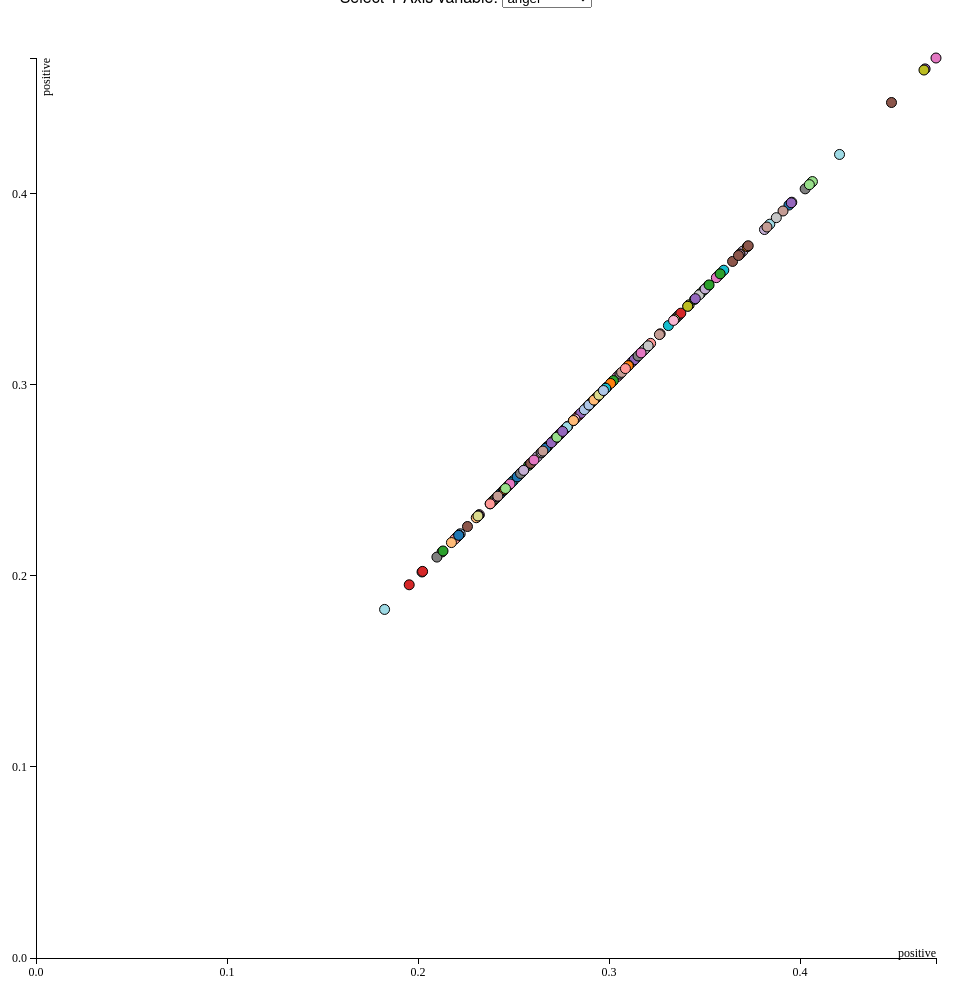
D3 v3 page, settled after 480 driven frames (8 s of simulated time); the page loaded 1 data file(s).



    d3.csv('episodes.csv',function (data) {
// CSV section
  var body = d3.select('body')
  var selectData = [ { "text" : "anger" },
                     { "text" : "anticipation" },
                     { "text" : "disgust" },
                     { "text" : "fear" },
                     { "text" : "joy" },
                     { "text" : "sadness" },
                     { "text" : "surprise" },
                     { "text" : "trust" },
                     { "text" : "negative" },
                     { "text" : "positive" },
                   ]

  // Select X-axis Variable
  var span = body.append('span')
    .text('Select X-Axis variable: ')
  var yInput = body.append('select')
      .attr('id','xSelect')
      .on('change',xChange)
    .selectAll('option')
      .data(selectData)
      .enter()
    .append('option')
      .attr('value', function (d) { return d.text })
      .text(function (d) { return d.text ;})
  body.append('br')

  // Select Y-axis Variable
  var span = body.append('span')
      .text('Select Y-Axis variable: ')
  var yInput = body.append('select')
      .attr('id','ySelect')
      .on('change',yChange)
    .selectAll('option')
      .data(selectData)
      .enter()
    .append('option')
      .attr('value', function (d) { return d.text })
      .text(function (d) { return d.text ;})
  body.append('br')

  // Variables
  var body = d3.select('body')
  var margin = { top: 50, right: 50, bottom: 50, left: 50 }
  var h = 1000 - margin.top - margin.bottom
  var w = 1000 - margin.left - margin.right
  var formatPercent = d3.format('.2%')
  // Scales
  var colorScale = d3.scale.category20()
  var xScale = d3.scale.linear()
    .domain([
      d3.min([0,d3.min(data,function (d) { return d['postive'] })]),
      d3.max([0,d3.max(data,function (d) { return d['positive'] })])
      ])
    .range([0,w])
  var yScale = d3.scale.linear()
    .domain([
      d3.min([0,d3.min(data,function (d) { return d['positive'] })]),
      d3.max([0,d3.max(data,function (d) { return d['positive'] })])
      ])
    .range([h,0])
  // SVG
  var svg = body.append('svg')
      .attr('height',h + margin.top + margin.bottom)
      .attr('width',w + margin.left + margin.right)
    .append('g')
      .attr('transform','translate(' + margin.left + ',' + margin.top + ')')
  // X-axis
  var xAxis = d3.svg.axis()
    .scale(xScale)
    //.tickFormat(formatPercent)
    .ticks(5)
    .orient('bottom')
  // Y-axis
  var yAxis = d3.svg.axis()
    .scale(yScale)
    //.tickFormat(formatPercent)
    .ticks(5)
    .orient('left')
  // Circles
  var circles = svg.selectAll('circle')
      .data(data)
      .enter()
    .append('circle')
      .attr('cx',function (d) { return xScale(d['positive']) })
      .attr('cy',function (d) { return yScale(d['positive']) })
      .attr('r','5')
      .attr('stroke','black')
      .attr('stroke-width',1)
      .attr('fill',function (d,i) { return colorScale(i) })
      .on('mouseover', function () {
        d3.select(this)
          .transition()
          .duration(500)
          .attr('r',20)
          .attr('stroke-width',3)
      })
      .on('mouseout', function () {
        d3.select(this)
          .transition()
          .duration(500)
          .attr('r',5)
          .attr('stroke-width',1)
      })
    .append('title') // Tooltip
      .text(function (d) {return '\nepisode: '+ d['episode'] + ' '  + d['title']  +
                           '\nAverage positives: ' + d['positive'] +
                           '\nAverage negative sentiment in lines: ' + d['negative'] +
                           '\nMax Drawdown: ' + d['Maximum Drawdown'] })
  // X-axis
  svg.append('g')
      .attr('class','axis')
      .attr('id','xAxis')
      .attr('transform', 'translate(0,' + h + ')')
      .call(xAxis)
    .append('text') // X-axis Label
      .attr('id','xAxisLabel')
      .attr('y',-10)
      .attr('x',w)
      .attr('dy','.71em')
      .style('text-anchor','end')
      .text('positive')
  // Y-axis
  svg.append('g')
      .attr('class','axis')
      .attr('id','yAxis')
      .call(yAxis)
    .append('text') // y-axis Label
      .attr('id', 'yAxisLabel')
      .attr('transform','rotate(-90)')
      .attr('x',0)
      .attr('y',5)
      .attr('dy','.71em')
      .style('text-anchor','end')
      .text('positive')

  function yChange() {
    var value = this.value // get the new y value
    yScale // change the yScale
      .domain([
        d3.min([0,d3.min(data,function (d) { return d[value] })]),
        d3.max([0,d3.max(data,function (d) { return d[value] })])
        ])
    yAxis.scale(yScale) // change the yScale
    d3.select('#yAxis') // redraw the yAxis
      .transition().duration(1000)
      .call(yAxis)
    d3.select('#yAxisLabel') // change the yAxisLabel
      .text(value)
    d3.selectAll('circle') // move the circles
      .transition().duration(1000)
      .delay(function (d,i) { return i*10})
        .attr('cy',function (d) { return yScale(d[value]) })
  }

  function xChange() {
    var value = this.value // get the new x value
    xScale // change the xScale
      .domain([
        d3.min([0,d3.min(data,function (d) { return d[value] })]),
        d3.max([0,d3.max(data,function (d) { return d[value] })])
        ])
    xAxis.scale(xScale) // change the xScale
    d3.select('#xAxis') // redraw the xAxis
      .transition().duration(1000)
      .call(xAxis)
    d3.select('#xAxisLabel') // change the xAxisLabel
      .transition().duration(1000)
      .text(value)
    d3.selectAll('circle') // move the circles
      .transition().duration(1000)
      .delay(function (d,i) { return i*10})
        .attr('cx',function (d) { return xScale(d[value]) })
  }
});
    

### data: episodes.csv
episode, title, season, writer, anger, anticipation, disgust, fear, joy, sadness, surprise, trust, negative, positive
1, Good News, Bad News, 1, Larry David & Jerry Seinfeld, 0.1298, 0.351, 0.1058, 0.1683, 0.1923, 0.1298, 0.1394, 0.2356, 0.3029, 0.3942
2, The Stakeout, 1, Larry David & Jerry Seinfeld, 0.0583, 0.2245, 0.04956, 0.0875, 0.1487, 0.0758, 0.1108, 0.1603, 0.1603, 0.277
3, The Robbery, 1, Matt Goldman, 0.1377, 0.1558, 0.05435, 0.1304, 0.1268, 0.1413, 0.0688, 0.1594, 0.2717, 0.2319
4, Male Unbonding, 1, Larry David & Jerry Seinfeld, 0.0962, 0.2134, 0.06695, 0.1255, 0.1297, 0.1255, 0.0711, 0.1883, 0.2887, 0.2929
5, The Stock Tip, 1, Larry David & Jerry Seinfeld, 0.1565, 0.2348, 0.07826, 0.1783, 0.2, 0.1913, 0.1391, 0.2826, 0.3087, 0.3478
6, The Ex-Girlfriend, 2, Larry David & Jerry Seinfeld, 0.1317, 0.2469, 0.1358, 0.1605, 0.177, 0.1523, 0.1646, 0.251, 0.2881, 0.3498
7, The Pony Remark, 2, Larry David & Jerry Seinfeld, 0.08, 0.16, 0.072, 0.08, 0.096, 0.144, 0.064, 0.168, 0.244, 0.284
8, The Jacket, 2, Larry David & Jerry Seinfeld, 0.0843, 0.1877, 0.09579, 0.1379, 0.1379, 0.1264, 0.0881, 0.1954, 0.2759, 0.3218
9, The Phone Message, 2, Larry David & Jerry Seinfeld, 0.0837, 0.1863, 0.08365, 0.1255, 0.1331, 0.1255, 0.1103, 0.1825, 0.2548, 0.2852
10, The Apartment, 2, Peter Mehlman, 0.1174, 0.2527, 0.1032, 0.0996, 0.2349, 0.1352, 0.1281, 0.2527, 0.2562, 0.3701
11, The Statue, 2, Larry David, 0.1146, 0.2222, 0.1042, 0.1493, 0.184, 0.1424, 0.1146, 0.2361, 0.3299, 0.4479
12, The Revenge, 2, Larry David, 0.107, 0.2362, 0.05166, 0.1218, 0.1993, 0.0775, 0.1292, 0.2878, 0.2103, 0.3911
13, The Heart Attack, 2, Larry Charles, 0.1683, 0.2596, 0.09135, 0.2933, 0.2115, 0.1923, 0.1346, 0.3462, 0.3221, 0.4712
14, The Deal, 2, Larry Charles, 0.0697, 0.2021, 0.06969, 0.0941, 0.1812, 0.0871, 0.1254, 0.2091, 0.1672, 0.2822
15, The Baby Shower, 2, Larry Charles, 0.2036, 0.2398, 0.1538, 0.2172, 0.1765, 0.1765, 0.1765, 0.2489, 0.4027, 0.4027
16, The Chinese Restaurant, 2, Larry David & Jerry Seinfeld, 0.1064, 0.2468, 0.1106, 0.1021, 0.1489, 0.0894, 0.1277, 0.2085, 0.2681, 0.3957
17, The Busboy, 2, Larry David & Jerry Seinfeld, 0.09, 0.2133, 0.07109, 0.1517, 0.0616, 0.1611, 0.09, 0.1517, 0.2749, 0.2938
18, The Note, 3, Larry David, 0.0939, 0.1545, 0.05758, 0.0939, 0.1364, 0.097, 0.0545, 0.1576, 0.1879, 0.2727
19, The Truth, 3, Elaine Pope, 0.1303, 0.1877, 0.1034, 0.1571, 0.1877, 0.1839, 0.1226, 0.2567, 0.3103, 0.4061
20, The Pen, 3, Larry David, 0.0798, 0.133, 0.04787, 0.0931, 0.0957, 0.0878, 0.0479, 0.1383, 0.1702, 0.2021
21, The Dog, 3, Larry David, 0.102, 0.3059, 0.08627, 0.1922, 0.1176, 0.1922, 0.0706, 0.1333, 0.3333, 0.2431
22, The Library, 3, Larry Charles, 0.0929, 0.177, 0.1327, 0.1504, 0.115, 0.2168, 0.0973, 0.177, 0.354, 0.3584
23, The Parking Garage, 3, Larry David, 0.1107, 0.2325, 0.1365, 0.1661, 0.1292, 0.1882, 0.0517, 0.2177, 0.3432, 0.2657
24, The Cafe, 3, Tom Leopold, 0.0619, 0.115, 0.0531, 0.0619, 0.1298, 0.056, 0.0708, 0.1386, 0.1386, 0.2537
25, The Tape, 3, Larry David and Bob Shaw & Don McEnery, 0.0665, 0.2057, 0.05063, 0.0823, 0.1487, 0.0696, 0.0759, 0.1962, 0.1772, 0.2722
26, The Nose Job, 3, Peter Mehlman, 0.084, 0.188, 0.136, 0.1, 0.2, 0.096, 0.084, 0.232, 0.2, 0.352
27, The Stranded, 3, Larry David & Jerry Seinfeld and Matt Go…, 0.0848, 0.1818, 0.09697, 0.1121, 0.1364, 0.1061, 0.0818, 0.1394, 0.197, 0.2485
28, The Alternate Side, 3, Larry David and Bill Masters, 0.1081, 0.1655, 0.06081, 0.1216, 0.1047, 0.1047, 0.1047, 0.1655, 0.2973, 0.2703
29, The Red Dot, 3, Larry David, 0.0887, 0.1738, 0.08156, 0.0816, 0.1738, 0.0567, 0.1028, 0.1418, 0.2021, 0.3121
30, The Subway, 3, Larry David, 0.1132, 0.239, 0.1195, 0.1384, 0.1635, 0.1509, 0.1321, 0.195, 0.283, 0.2893
31, The Pez Dispenser, 3, Larry David, 0.1049, 0.1329, 0.1329, 0.0979, 0.1608, 0.1259, 0.1049, 0.1364, 0.2902, 0.2972
32, The Suicide, 3, Tom Leopold, 0.0788, 0.1606, 0.09394, 0.1576, 0.1424, 0.1394, 0.097, 0.1636, 0.2576, 0.2727
33, The Fix-Up, 3, Elaine Pope & Larry Charles, 0.0769, 0.2408, 0.08696, 0.107, 0.204, 0.1137, 0.1271, 0.2408, 0.2475, 0.3043
34, The Boyfriend (1), 3, Larry David and Larry Levin, 0.0664, 0.0897, 0.05648, 0.0598, 0.093, 0.0532, 0.0332, 0.0797, 0.1528, 0.2126
35, The Boyfriend (2), 3, Larry David and Larry Levin, 0.0873, 0.3013, 0.06987, 0.0961, 0.2183, 0.1048, 0.1092, 0.1659, 0.214, 0.3057
36, The Limo, 3, Larry Charles / Story By Marc Jaffe, 0.1019, 0.2491, 0.07925, 0.1547, 0.1509, 0.117, 0.0604, 0.1736, 0.2566, 0.3472
37, The Good Samaritan, 3, Peter Mehlman, 0.1169, 0.1883, 0.07143, 0.1104, 0.1981, 0.1071, 0.0747, 0.2273, 0.2662, 0.2922
38, The Letter, 3, Larry David, 0.1404, 0.2702, 0.09825, 0.1263, 0.186, 0.1263, 0.1333, 0.2421, 0.2526, 0.2912
39, The Parking Space, 3, Larry David and Greg Daniels, 0.101, 0.1451, 0.08549, 0.0907, 0.1088, 0.0751, 0.0725, 0.158, 0.2073, 0.2202
40, The Keys, 3, Larry Charles, 0.0737, 0.1649, 0.06667, 0.1298, 0.0842, 0.0877, 0.0596, 0.1018, 0.1719, 0.1825
41, The Trip (1), 4, Larry Charles, 0.0819, 0.1922, 0.08541, 0.1423, 0.1174, 0.121, 0.0819, 0.2384, 0.242, 0.2456
42, The Trip (2), 4, Larry Charles, 0.1167, 0.1868, 0.07393, 0.2023, 0.1595, 0.1284, 0.0623, 0.2335, 0.2568, 0.3191
43, The Pitch, 4, Larry Charles, 0.0306, 0.1755, 0.04178, 0.0808, 0.1114, 0.0557, 0.0836, 0.2591, 0.1365, 0.2813
44, The Ticket, 4, Larry David, 0.0925, 0.1416, 0.03468, 0.104, 0.1069, 0.0983, 0.0809, 0.2543, 0.1821, 0.2543
45, The Wallet (1), 4, Larry David, 0.0667, 0.2083, 0.07778, 0.1194, 0.1472, 0.1, 0.1222, 0.2361, 0.1833, 0.2389
46, The Watch (2), 4, Larry David, 0.092, 0.2404, 0.05935, 0.0831, 0.2374, 0.0979, 0.1098, 0.2641, 0.1573, 0.4065
47, The Bubble Boy, 4, Larry David & Larry Charles, 0.0718, 0.1897, 0.1006, 0.0805, 0.1494, 0.0805, 0.0862, 0.1466, 0.2069, 0.1954
48, The Cheever Letters, 4, Larry David & Larry Charles, 0.0554, 0.1354, 0.07692, 0.0677, 0.12, 0.0708, 0.0585, 0.1508, 0.1908, 0.2554
49, The Opera, 4, Larry Charles, 0.1927, 0.2945, 0.09455, 0.2073, 0.2873, 0.2255, 0.1891, 0.2655, 0.2691, 0.4655
50, The Virgin, 4, Peter Mehlman, 0.0737, 0.2372, 0.0609, 0.1122, 0.1763, 0.1282, 0.1442, 0.2756, 0.2147, 0.3814
… [head cut at 6 KiB]